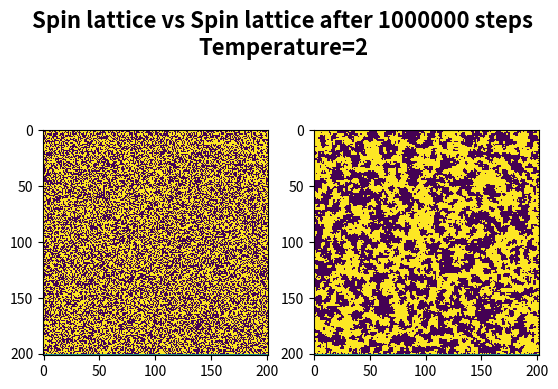

Write the Python code that produced this figure.
import argparse
import numpy as np
import matplotlib.pyplot as plt
import matplotlib.animation as animation

def initGrid(rows, cols):
    grid = 2*np.random.randint(2, size=rows*cols)-1
    grid = grid.reshape(rows, cols)

    return grid

def addBorderWithZeros(array):
    rows, cols = array.shape
    b_array = np.zeros(((rows+2),(cols+2)))
    for i in range(1, rows+1):
        b_array[i][1:cols+1] = array[i-1]

    return b_array

def switchSpin(grid, i, j):
    grid[i][j] = -1 * grid[i][j]

def calculateEnergy(grid, i, j):
    energy_ij = -grid[i][j] * (grid[i+1][j]+grid[i-1][j]+grid[i][j+1]+grid[i][j-1])
    
    return energy_ij

def runIsingModel(grid, temperature, steps):
    rows, cols = grid.shape
    for _ in range(steps):
        i = np.random.randint(1, rows-2)
        j = np.random.randint(1, cols-2)
        energy = calculateEnergy(grid, i, j)
        if energy > 0:
            switchSpin(grid, i, j)
        elif energy < 0:
            r = np.random.uniform()
            if r < np.exp(2*energy/temperature):
                switchSpin(grid, i, j)

def showGrid(start_grid, grid, steps, temp):
    fig, (ax1, ax2) = plt.subplots(1, 2)

    cmap = plt.get_cmap("viridis")

    ax1.imshow(start_grid, interpolation="none", cmap=cmap)
    ax2.imshow(grid, interpolation="none", cmap=cmap)
    
    fig.suptitle(f"Spin lattice vs Spin lattice after {steps} steps\nTemperature={temp}", fontsize=16, fontweight="bold")

    plt.show()

def animIsingModel(grid, temperature, steps):
    rows, cols = grid.shape
    saved_grids = [(np.copy(grid), 0)]
    for k in range(steps):
        i = np.random.randint(1, rows-2)
        j = np.random.randint(1, cols-2)
        energy = calculateEnergy(grid, i, j)
        if energy > 0:
            switchSpin(grid, i, j)
        elif energy < 0:
            r = np.random.uniform()
            if r < np.exp(2*energy/temperature):
                switchSpin(grid, i, j)
        
        if k/100000 < 1:
            if k%10000 == 0:
                saved_grids.append((np.copy(grid), k))
        else:
            if k%100000 == 0:
                saved_grids.append((np.copy(grid), k))

    saved_grids.append((np.copy(grid), steps))
    
    return saved_grids

def updateGrid(i, fig, ax, frames, temp):
    ax.set_array(frames[i][0])
    fig.suptitle(f"Spin lattice after {frames[i][1]} steps\nTemperature={temp}", fontsize=16, fontweight="bold")
    
    return ax,

def animateGrid(frames, temp):
    fig = plt.figure()
    cmap = plt.get_cmap("viridis")
    ax = plt.imshow(frames[0][0], interpolation="none", cmap=cmap)
    fig.suptitle(f"Spin lattice after 0 steps\nTemperature={temp}", fontsize=16, fontweight="bold")
    anim = animation.FuncAnimation(fig, updateGrid, frames=len(frames), interval=200, fargs=(fig, ax, frames, temp), repeat=False)
    plt.show()

if __name__ == "__main__":
    rows = 200
    cols = 200
    steps = 1000000
    temperature = 2

    parser = argparse.ArgumentParser(description="Simulate an Ising model using Monte Carlo method.")
    parser.add_argument("--file", help="File with the starting grid, in a \'1 1 -1 ... -1 1\' format. If rows and columns aren't specified, the program will attempt to make it a square matrix. If only one is specified, the program will attempt to calculate the other one.")
    parser.add_argument("--rows", type=int, help="Number of rows for the lattice. If not specified, it defaults to 200.")
    parser.add_argument("--cols", type=int, help="Number of columns for the lattice. If not specified, it defaults to 200.")
    parser.add_argument("--steps", type=int, help="Number of Monte Carlo steps. If not specified, it defaults to 10e6.")
    parser.add_argument("--temp", type=int, help="Sets the temperature. If not specified, it defaults to 2.")
    parser.add_argument("--anim", action=argparse.BooleanOptionalAction, help="Flag. Constructs an animation of the simulation.")
    args = parser.parse_args()
    
    if args.file:
        with open(args.file) as file:
            grid = np.array(file.read().split(" ")).astype(int)
            length = grid.shape[0]
            if length < 4:
                print("The matrix is too small.")
                exit(-1)
            if args.rows and args.cols:
                if length == args.rows*args.cols:
                    rows, cols = args.rows, args.cols
                else:
                    print("Wrong dimensions, can't construct a matrix with the given file.")
                    exit(-1)
            elif args.rows:
                if length/args.rows%1 != 0:
                    print("Wrong dimensions, can't construct a matrix with the given file.")
                    exit(-1)
                else: 
                    rows, cols = args.rows, length/args.rows
            elif args.cols:
                if length/args.cols%1 != 0:
                    print("Wrong dimensions, can't construct a matrix with the given file.")
                    exit(-1)
                else: 
                    rows, cols = length/args.cols, args.cols
            elif np.sqrt(length)%1 != 0:
                print("Unable to construct a square matrix, specify the size.")
                exit(-1)
            else:
                rows, cols = np.sqrt(length), np.sqrt(length)

        grid = grid.reshape(int(rows), int(cols))             
    else:
        if args.rows:
            rows = args.rows
        if args.cols:
            cols = args.cols

        grid = initGrid(rows, cols)

    grid = addBorderWithZeros(grid)

    if args.steps:
        steps = args.steps
    if args.temp:
        temperature = args.temp

    if args.anim:
        anim_frames = animIsingModel(grid, temperature, steps)
        animateGrid(anim_frames, temperature)
    else:
        start_grid = np.copy(grid)
        runIsingModel(grid, temperature, steps)
        showGrid(start_grid, grid, steps, temperature)
